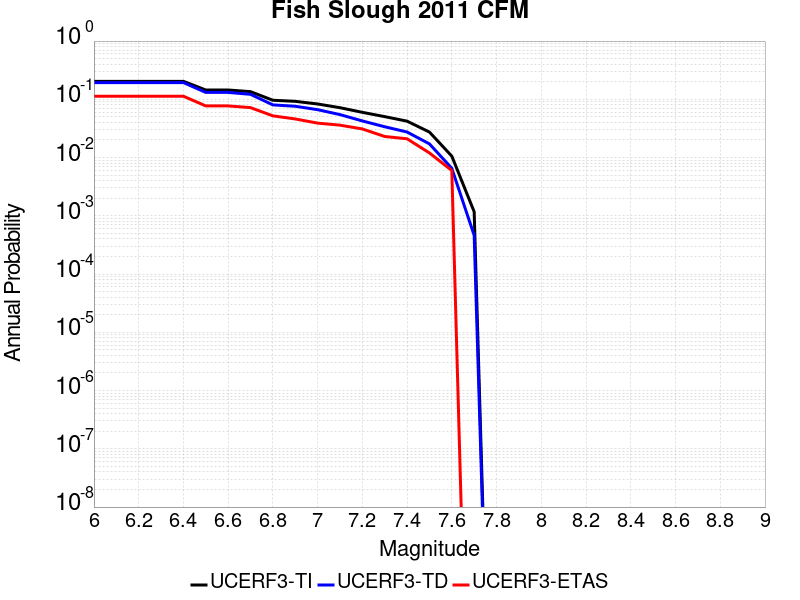

The table this chart was drawn from, first rows:
Magnitude, UCERF3-TI Prob, UCERF3-TD Prob, UCERF3-ETAS Prob
6.0, 0.2036, 0.1938, 0.113
6.1, 0.2036, 0.1938, 0.113
6.2, 0.2036, 0.1938, 0.113
6.3, 0.2036, 0.1938, 0.113
6.4, 0.2036, 0.1938, 0.113
6.5, 0.1445, 0.1313, 0.077
6.6, 0.1445, 0.1313, 0.077
6.7, 0.1354, 0.1218, 0.072
6.8, 0.09635, 0.08021, 0.052
6.9, 0.09234, 0.07599, 0.046
7.0, 0.08313, 0.06638, 0.039
7.1, 0.07181, 0.05466, 0.036
7.2, 0.05976, 0.04252, 0.031
7.3, 0.05043, 0.03379, 0.023
7.4, 0.04215, 0.02744, 0.021
7.5, 0.0274, 0.01717, 0.012
7.6, 0.01058, 0.00654, 0.006
7.7, 0.001173, 4.618749E-4, 0.0
